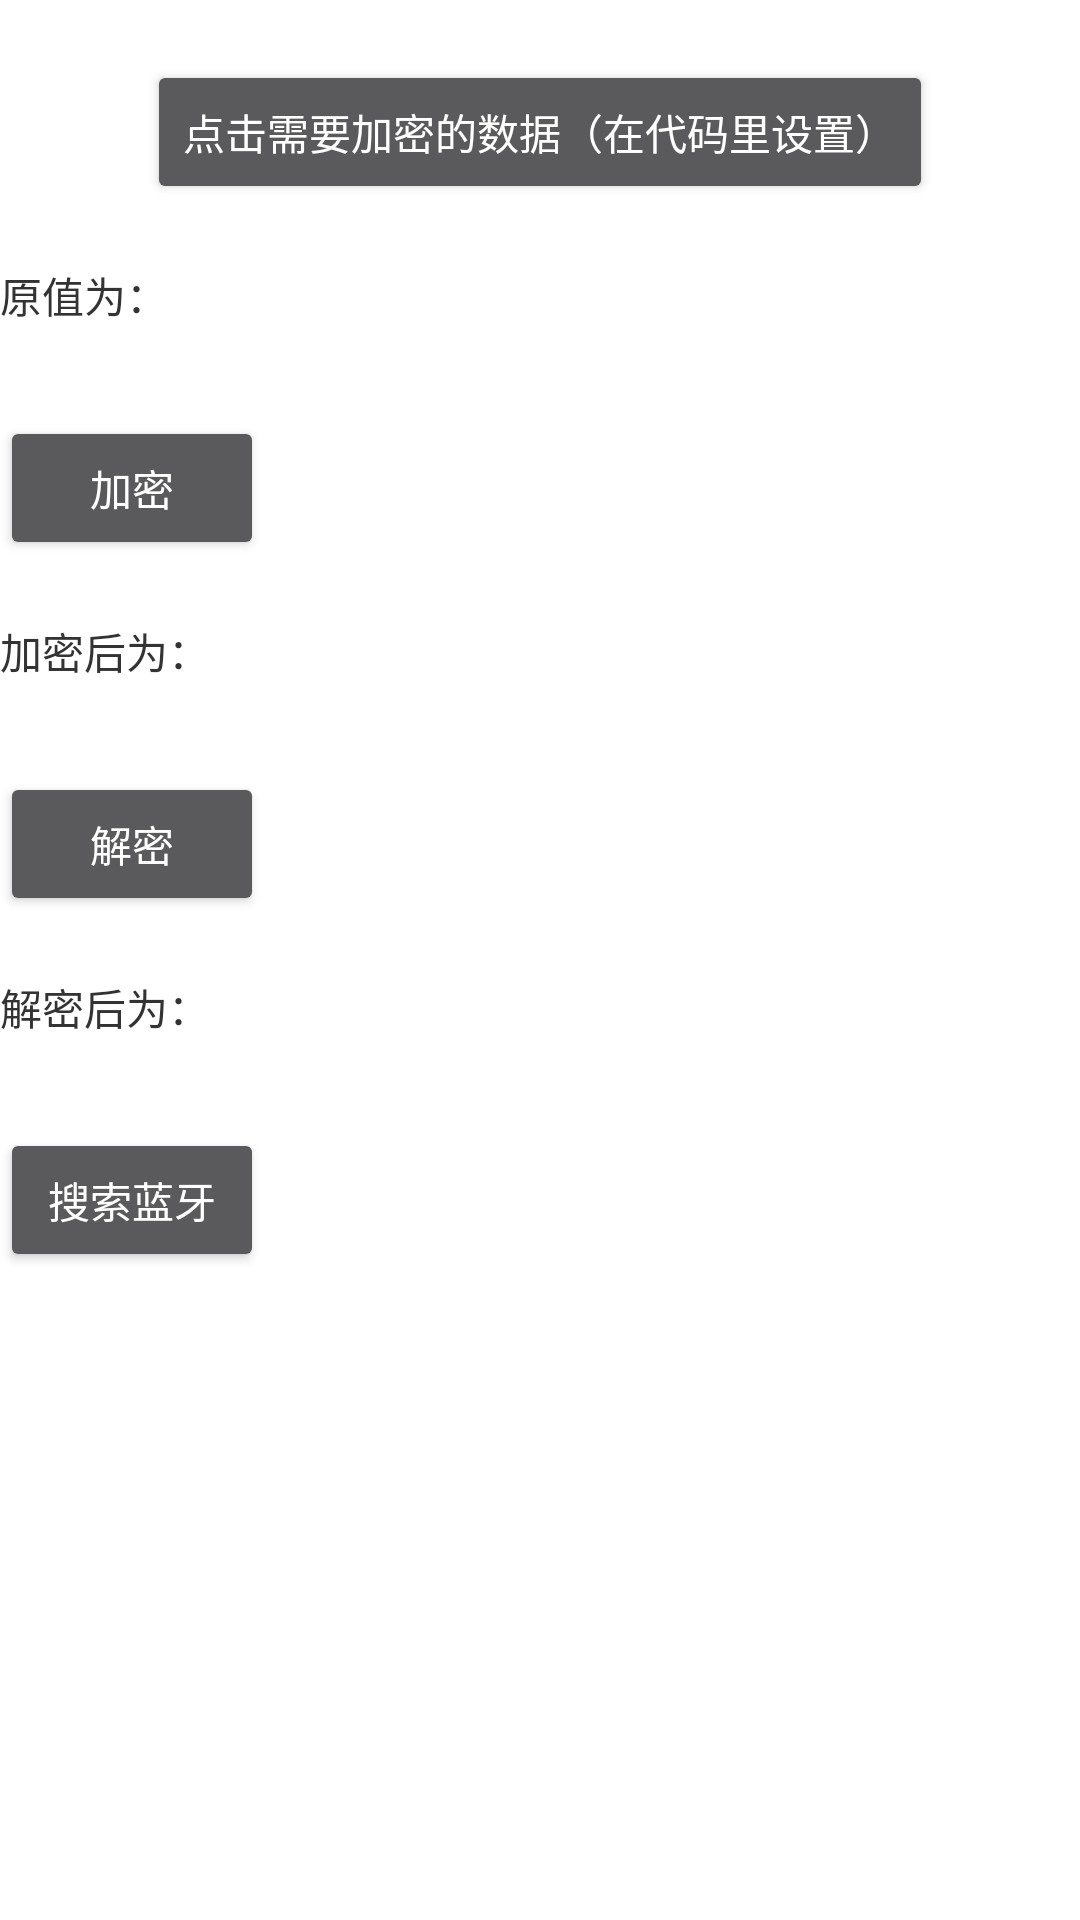

Android layout source for this screen:
<!-- AndroidManifest.xml: application theme Theme.AppCompat.NoActionBar -->
<!-- res/layout/activity_test_ble.xml -->
<?xml version="1.0" encoding="utf-8"?>
<LinearLayout xmlns:android="http://schemas.android.com/apk/res/android"
    xmlns:app="http://schemas.android.com/apk/res-auto"
    xmlns:tools="http://schemas.android.com/tools"
    android:layout_width="match_parent"
    android:layout_height="match_parent"
    android:background="@color/white"
    android:orientation="vertical"
    tools:context="com.yxys365.smartglasses.activity.TestBleActivity">

    <Button
        android:id="@+id/btn1"
        android:layout_width="wrap_content"
        android:layout_height="wrap_content"
        android:layout_marginTop="20dp"
        android:layout_gravity="center_horizontal"
        android:text="点击需要加密的数据（在代码里设置）"/>

    <TextView
        android:id="@+id/tv1"
        android:layout_width="match_parent"
        android:layout_height="wrap_content"
        android:layout_marginTop="20dp"
        android:textColor="@color/gray_3"
        android:text="原值为："/>

    <Button
        android:id="@+id/btn2"
        android:layout_width="wrap_content"
        android:layout_height="wrap_content"
        android:layout_marginTop="30dp"
        android:text="加密"/>

    <TextView
        android:id="@+id/tv2"
        android:layout_width="match_parent"
        android:layout_height="wrap_content"
        android:layout_marginTop="20dp"
        android:textColor="@color/gray_3"
        android:text="加密后为："/>

    <Button
        android:id="@+id/btn3"
        android:layout_width="wrap_content"
        android:layout_height="wrap_content"
        android:layout_marginTop="30dp"
        android:text="解密"/>

    <TextView
        android:id="@+id/tv3"
        android:layout_width="match_parent"
        android:layout_height="wrap_content"
        android:layout_marginTop="20dp"
        android:textColor="@color/gray_3"
        android:text="解密后为："/>

    <Button
        android:id="@+id/btn4"
        android:layout_width="wrap_content"
        android:layout_height="wrap_content"
        android:layout_marginTop="30dp"
        android:text="搜索蓝牙"/>

</LinearLayout>
<!-- resources referenced by this layout -->
<resources>
  <color name="gray_3">#333333</color>
  <color name="white">#ffffff</color>
</resources>
